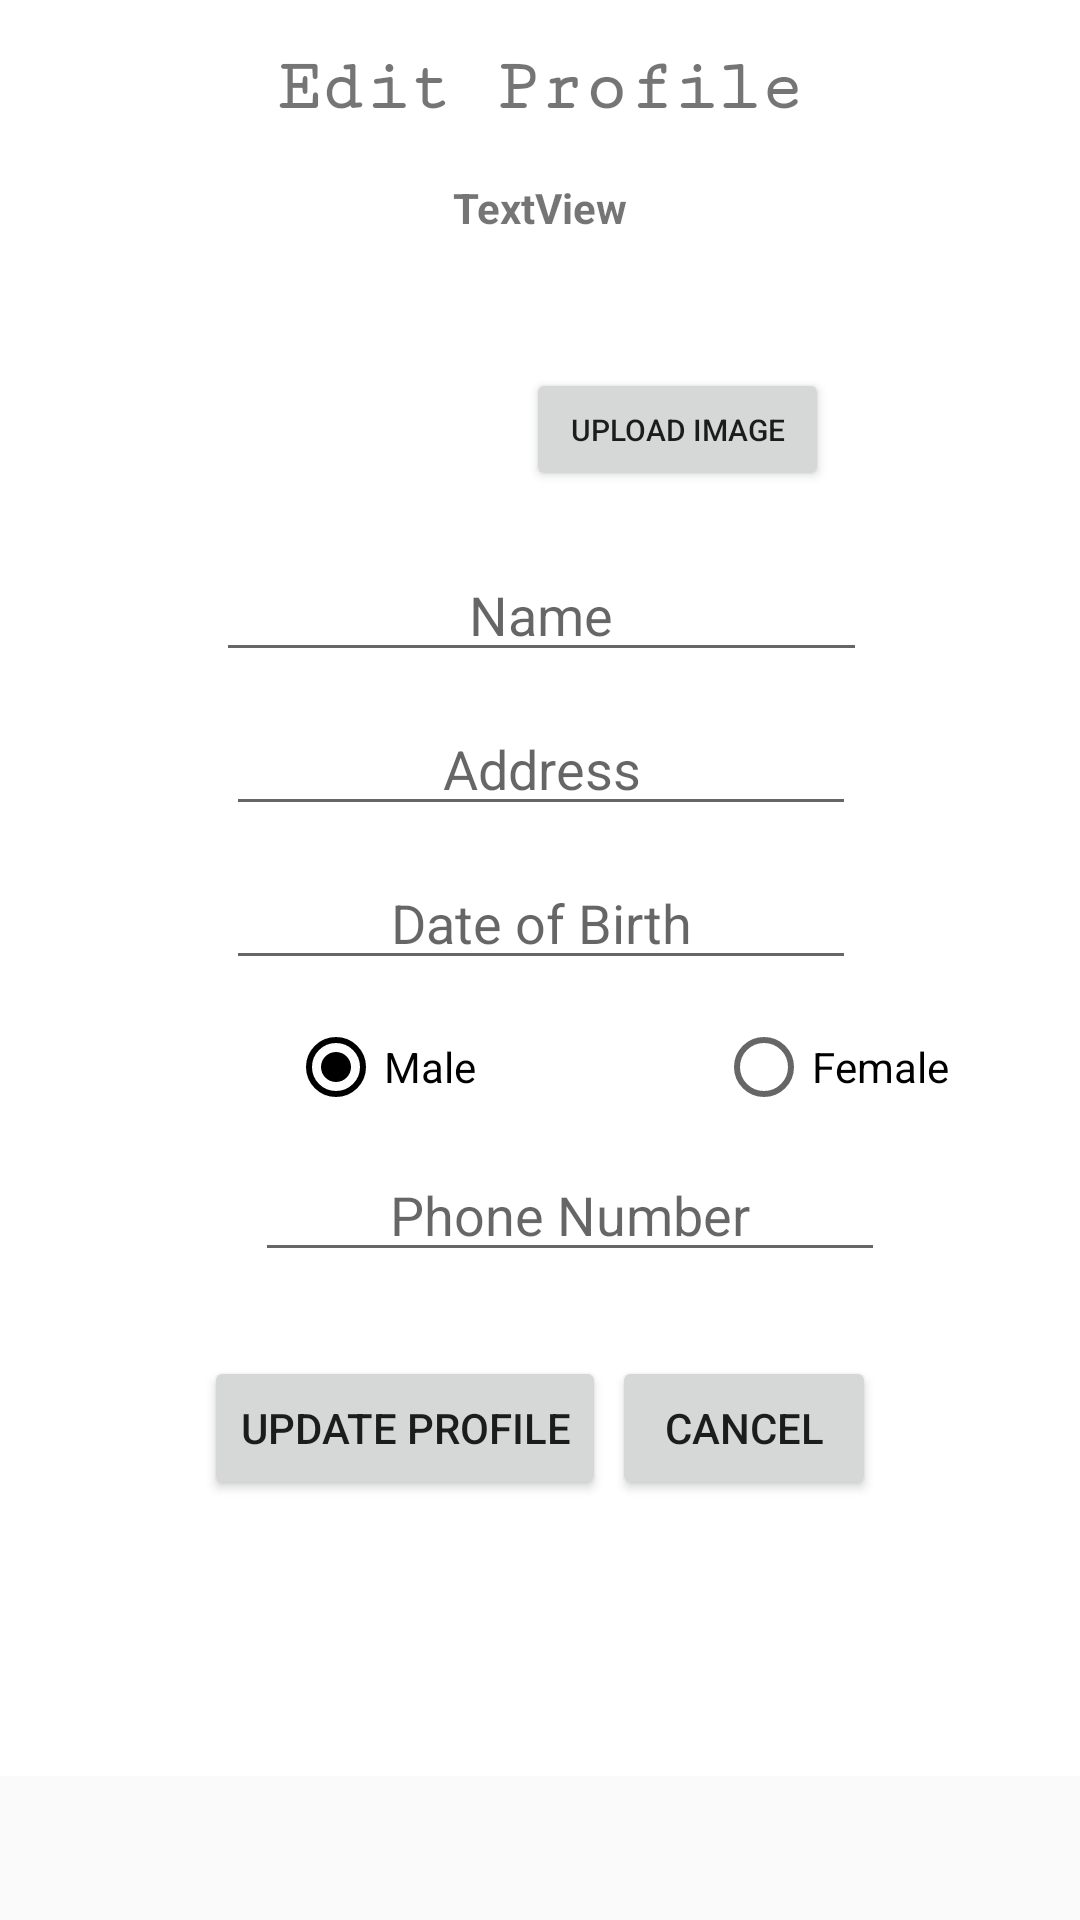

Layout XML and referenced resources for this Android screen:
<!-- AndroidManifest.xml: application theme AppTheme -->
<!-- res/layout/edit_prof.xml -->
<?xml version="1.0" encoding="utf-8"?>
<ScrollView xmlns:android="http://schemas.android.com/apk/res/android"
    xmlns:app="http://schemas.android.com/apk/res-auto"
    xmlns:tools="http://schemas.android.com/tools"
    android:layout_width="match_parent"
    android:layout_height="match_parent">
<android.support.constraint.ConstraintLayout xmlns:android="http://schemas.android.com/apk/res/android"
    xmlns:app="http://schemas.android.com/apk/res-auto"
    xmlns:tools="http://schemas.android.com/tools"
    android:id="@+id/linearLayout2"
    android:layout_width="match_parent"
    android:layout_height="match_parent"
    android:background="@color/colorPrimary"
    tools:context=".RegisterActivity"
    tools:layout_editor_absoluteY="25dp">

    <ImageView
        android:id="@+id/img_view"
        android:layout_width="67dp"
        android:layout_height="58dp"
        android:layout_marginStart="99dp"
        android:layout_marginLeft="99dp"
        android:layout_marginTop="23dp"
        app:layout_constraintStart_toStartOf="parent"
        app:layout_constraintTop_toBottomOf="@+id/textView5" />

    <EditText
        android:id="@+id/et_p_name"
        android:layout_width="217dp"
        android:layout_height="wrap_content"
        android:layout_marginStart="84dp"
        android:layout_marginLeft="84dp"
        android:layout_marginTop="11dp"
        android:layout_marginEnd="83dp"
        android:layout_marginRight="83dp"
        android:ems="10"
        android:hint="Name"
        android:inputType="textPersonName"
        android:textAlignment="center"
        app:layout_constraintEnd_toEndOf="parent"
        app:layout_constraintStart_toStartOf="parent"
        app:layout_constraintTop_toBottomOf="@+id/img_view" />

    <EditText
        android:id="@+id/et_p_add"
        android:layout_width="wrap_content"
        android:layout_height="wrap_content"
        android:layout_marginStart="10dp"
        android:layout_marginLeft="10dp"
        android:layout_marginTop="10dp"
        android:layout_marginEnd="10dp"
        android:layout_marginRight="10dp"
        android:ems="10"
        android:hint="Address"
        android:inputType="textPostalAddress"
        android:textAlignment="center"
        app:layout_constraintEnd_toEndOf="parent"
        app:layout_constraintHorizontal_bias="0.502"
        app:layout_constraintStart_toStartOf="parent"
        app:layout_constraintTop_toBottomOf="@+id/et_p_name" />

    <EditText
        android:id="@+id/et_p_dob"
        android:layout_width="wrap_content"
        android:layout_height="wrap_content"
        android:layout_marginStart="10dp"
        android:layout_marginLeft="10dp"
        android:layout_marginTop="10dp"
        android:layout_marginEnd="10dp"
        android:layout_marginRight="10dp"
        android:ems="10"
        android:hint="Date of Birth"
        android:inputType="date"
        android:textAlignment="center"
        app:layout_constraintEnd_toEndOf="parent"
        app:layout_constraintHorizontal_bias="0.502"
        app:layout_constraintStart_toStartOf="parent"
        app:layout_constraintTop_toBottomOf="@+id/et_p_add" />

    <Button
        android:id="@+id/btn_update"
        android:layout_width="wrap_content"
        android:layout_height="wrap_content"
        android:layout_marginStart="68dp"
        android:layout_marginLeft="68dp"
        android:layout_marginTop="28dp"
        android:layout_marginBottom="92dp"
        android:text="Update Profile"
        app:layout_constraintBottom_toBottomOf="parent"
        app:layout_constraintStart_toStartOf="parent"
        app:layout_constraintTop_toBottomOf="@+id/et_p_phone" />

    <RadioGroup
        android:id="@+id/radioSex"
        android:layout_width="277dp"
        android:layout_height="30dp"
        android:layout_marginStart="68dp"
        android:layout_marginTop="16dp"
        android:layout_marginEnd="39dp"
        android:orientation="horizontal"
        android:paddingLeft="8dp"
        android:paddingTop="0dp"
        android:paddingRight="8dp"
        app:layout_constraintEnd_toEndOf="parent"
        app:layout_constraintStart_toStartOf="parent"
        app:layout_constraintTop_toBottomOf="@+id/et_p_dob">

        <RadioButton
            android:id="@+id/radioMale"
            android:layout_width="wrap_content"
            android:layout_height="26dp"
            android:layout_marginStart="32dp"
            android:layout_marginLeft="32dp"
            android:layout_marginEnd="40dp"
            android:layout_marginRight="40dp"
            android:checked="true"
            android:text="@string/male"
            android:textSize="14sp"
            app:layout_constraintBottom_toBottomOf="parent"
            app:layout_constraintEnd_toStartOf="@+id/radioFemale"
            app:layout_constraintStart_toStartOf="parent"
            app:layout_constraintTop_toTopOf="parent"
            tools:layout_conversion_absoluteHeight="26dp"
            tools:layout_conversion_absoluteWidth="184dp" />

        <RadioButton
            android:id="@+id/radioFemale"
            android:layout_width="100dp"
            android:layout_height="24dp"
            android:layout_marginStart="40dp"
            android:layout_marginLeft="30dp"
            android:layout_marginEnd="32dp"
            android:layout_marginRight="32dp"
            android:checked="false"
            android:text="@string/female"
            android:textSize="14sp"
            app:layout_constraintBottom_toBottomOf="parent"
            app:layout_constraintEnd_toEndOf="parent"
            app:layout_constraintStart_toEndOf="@+id/radioMale"
            app:layout_constraintTop_toTopOf="parent"
            tools:layout_conversion_absoluteHeight="26dp"
            tools:layout_conversion_absoluteWidth="184dp" />
    </RadioGroup>


    <EditText
        android:id="@+id/et_p_phone"
        android:layout_width="wrap_content"
        android:layout_height="wrap_content"
        android:layout_marginStart="85dp"
        android:layout_marginLeft="85dp"
        android:layout_marginTop="10dp"
        android:layout_marginEnd="84dp"
        android:layout_marginRight="84dp"
        android:ems="10"
        android:hint="Phone Number"
        android:inputType="phone"
        android:textAlignment="center"
        app:layout_constraintEnd_toEndOf="parent"
        app:layout_constraintHorizontal_bias="0.0"
        app:layout_constraintStart_toStartOf="parent"
        app:layout_constraintTop_toBottomOf="@+id/radioSex" />

    <TextView
        android:id="@+id/textView4"
        android:layout_width="wrap_content"
        android:layout_height="wrap_content"
        android:layout_marginTop="16dp"
        android:text="Edit Profile"
        android:textSize="24sp"
        android:textStyle="bold"
        android:typeface="sans"
        app:fontFamily="serif-monospace"
        app:layout_constraintEnd_toEndOf="parent"
        app:layout_constraintStart_toStartOf="parent"
        app:layout_constraintTop_toTopOf="parent" />

    <Button
        android:id="@+id/et_p_cncl"
        android:layout_width="wrap_content"
        android:layout_height="wrap_content"
        android:layout_marginTop="28dp"
        android:layout_marginEnd="68dp"
        android:layout_marginRight="68dp"
        android:layout_marginBottom="92dp"
        android:text="Cancel"
        app:layout_constraintBottom_toBottomOf="parent"
        app:layout_constraintEnd_toEndOf="parent"
        app:layout_constraintTop_toBottomOf="@+id/et_p_phone" />

    <TextView
        android:id="@+id/textView5"
        android:layout_width="217dp"
        android:layout_height="31dp"
        android:layout_marginStart="85dp"
        android:layout_marginLeft="85dp"
        android:layout_marginTop="17dp"
        android:layout_marginEnd="85dp"
        android:layout_marginRight="85dp"
        android:text="TextView"
        android:textAlignment="center"
        android:textStyle="bold"
        app:layout_constraintEnd_toEndOf="parent"
        app:layout_constraintStart_toStartOf="parent"
        app:layout_constraintTop_toBottomOf="@+id/textView4" />

    <Button
        android:id="@+id/btn_img_upload"
        android:layout_width="101dp"
        android:layout_height="41dp"
        android:layout_marginStart="26dp"
        android:layout_marginLeft="26dp"
        android:layout_marginTop="32dp"
        android:layout_marginEnd="113dp"
        android:layout_marginRight="113dp"
        android:layout_marginBottom="19dp"
        android:text="Upload Image"
        android:textSize="10sp"
        app:layout_constraintBottom_toTopOf="@+id/et_p_name"
        app:layout_constraintEnd_toEndOf="parent"
        app:layout_constraintHorizontal_bias="0.363"
        app:layout_constraintStart_toEndOf="@+id/img_view"
        app:layout_constraintTop_toBottomOf="@+id/textView5" />


</android.support.constraint.ConstraintLayout>
</ScrollView>
<!-- resources referenced by this layout -->
<resources>
  <color name="colorPrimary">#FFFFFF</color>
  <string name="female">Female</string>
  <string name="male">Male</string>
  <style name="AppTheme" parent="Theme.AppCompat.Light.NoActionBar">
          
          <item name="colorPrimary">@color/colorPrimary</item>
          <item name="colorPrimaryDark">@color/colorPrimaryDark</item>
          <item name="colorAccent">@color/colorAccent</item>
      </style>
  <color name="colorPrimaryDark">#FF5722</color>
  <color name="colorAccent">@android:color/black</color>
</resources>
